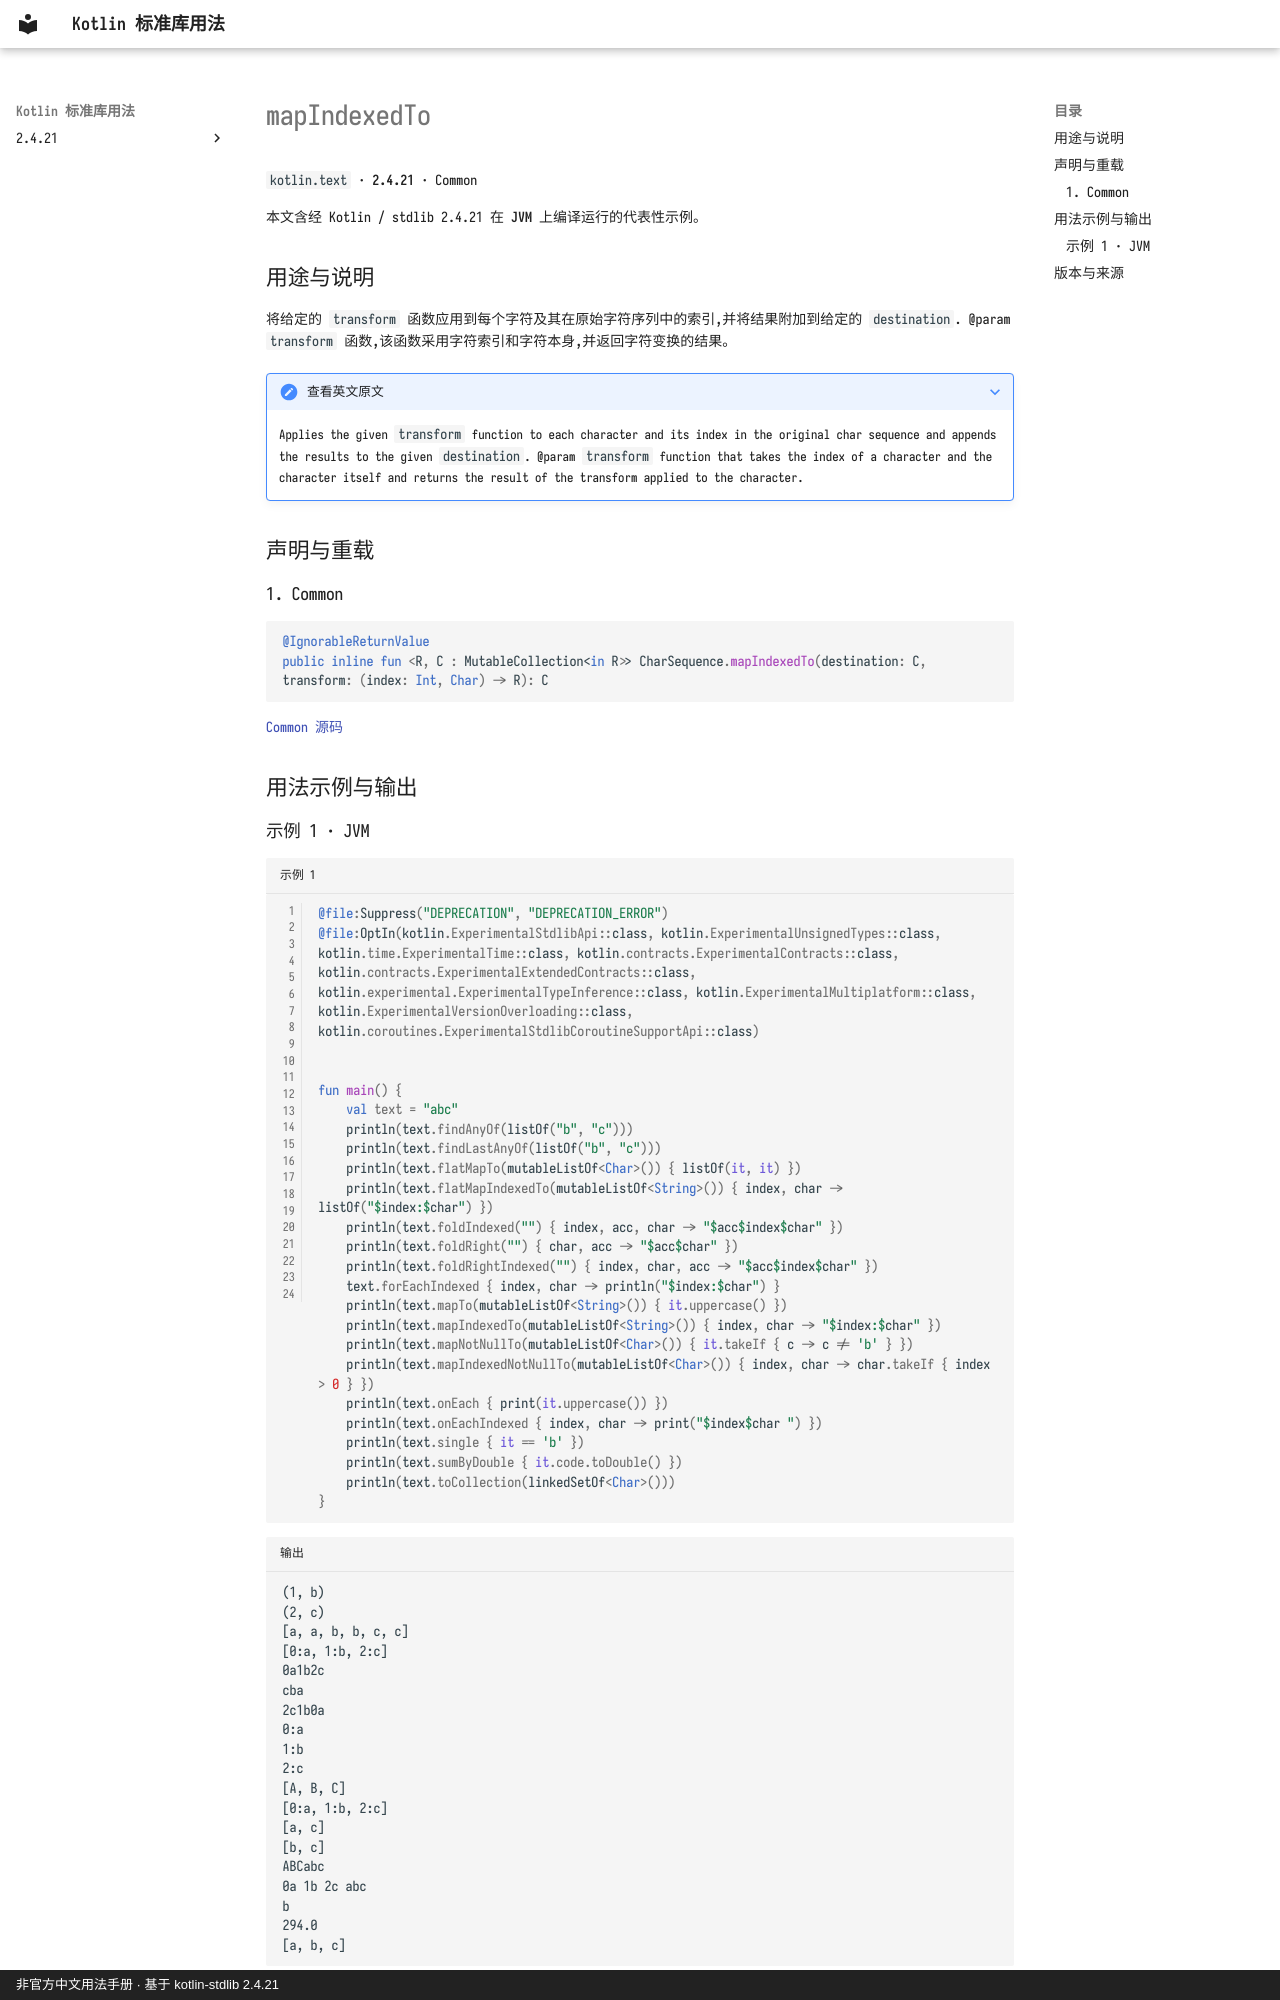

repository: oooooooko/kotlin-stdlib-docs · page: zh/api/kotlin.text/mapindexedto--c7abb5a1/index.html · generator: mkdocs · copyright: 非官方中文用法手册 · 基于 kotlin-stdlib 2.4.21

# mapIndexedTo

`kotlin.text` · **2.4.21** · Common

本文含经 Kotlin / stdlib 2.4.21 在 **JVM** 上编译运行的代表性示例。

## 用途与说明

将给定的 `transform` 函数应用到每个字符及其在原始字符序列中的索引,并将结果附加到给定的 `destination`. @param `transform` 函数,该函数采用字符索引和字符本身,并返回字符变换的结果。

??? note "查看英文原文"

    Applies the given `transform` function to each character and its index in the original char sequence
    and appends the results to the given `destination`.
    @param `transform` function that takes the index of a character and the character itself
    and returns the result of the transform applied to the character.

## 声明与重载

### 1. Common

```kotlin
@IgnorableReturnValue
public inline fun <R, C : MutableCollection<in R>> CharSequence.mapIndexedTo(destination: C, transform: (index: Int, Char) -> R): C
```

[Common 源码](https://github.com/JetBrains/kotlin/blob/v2.4.21/libraries/stdlib/common/src/generated/_Strings.kt#L1029)

## 用法示例与输出
